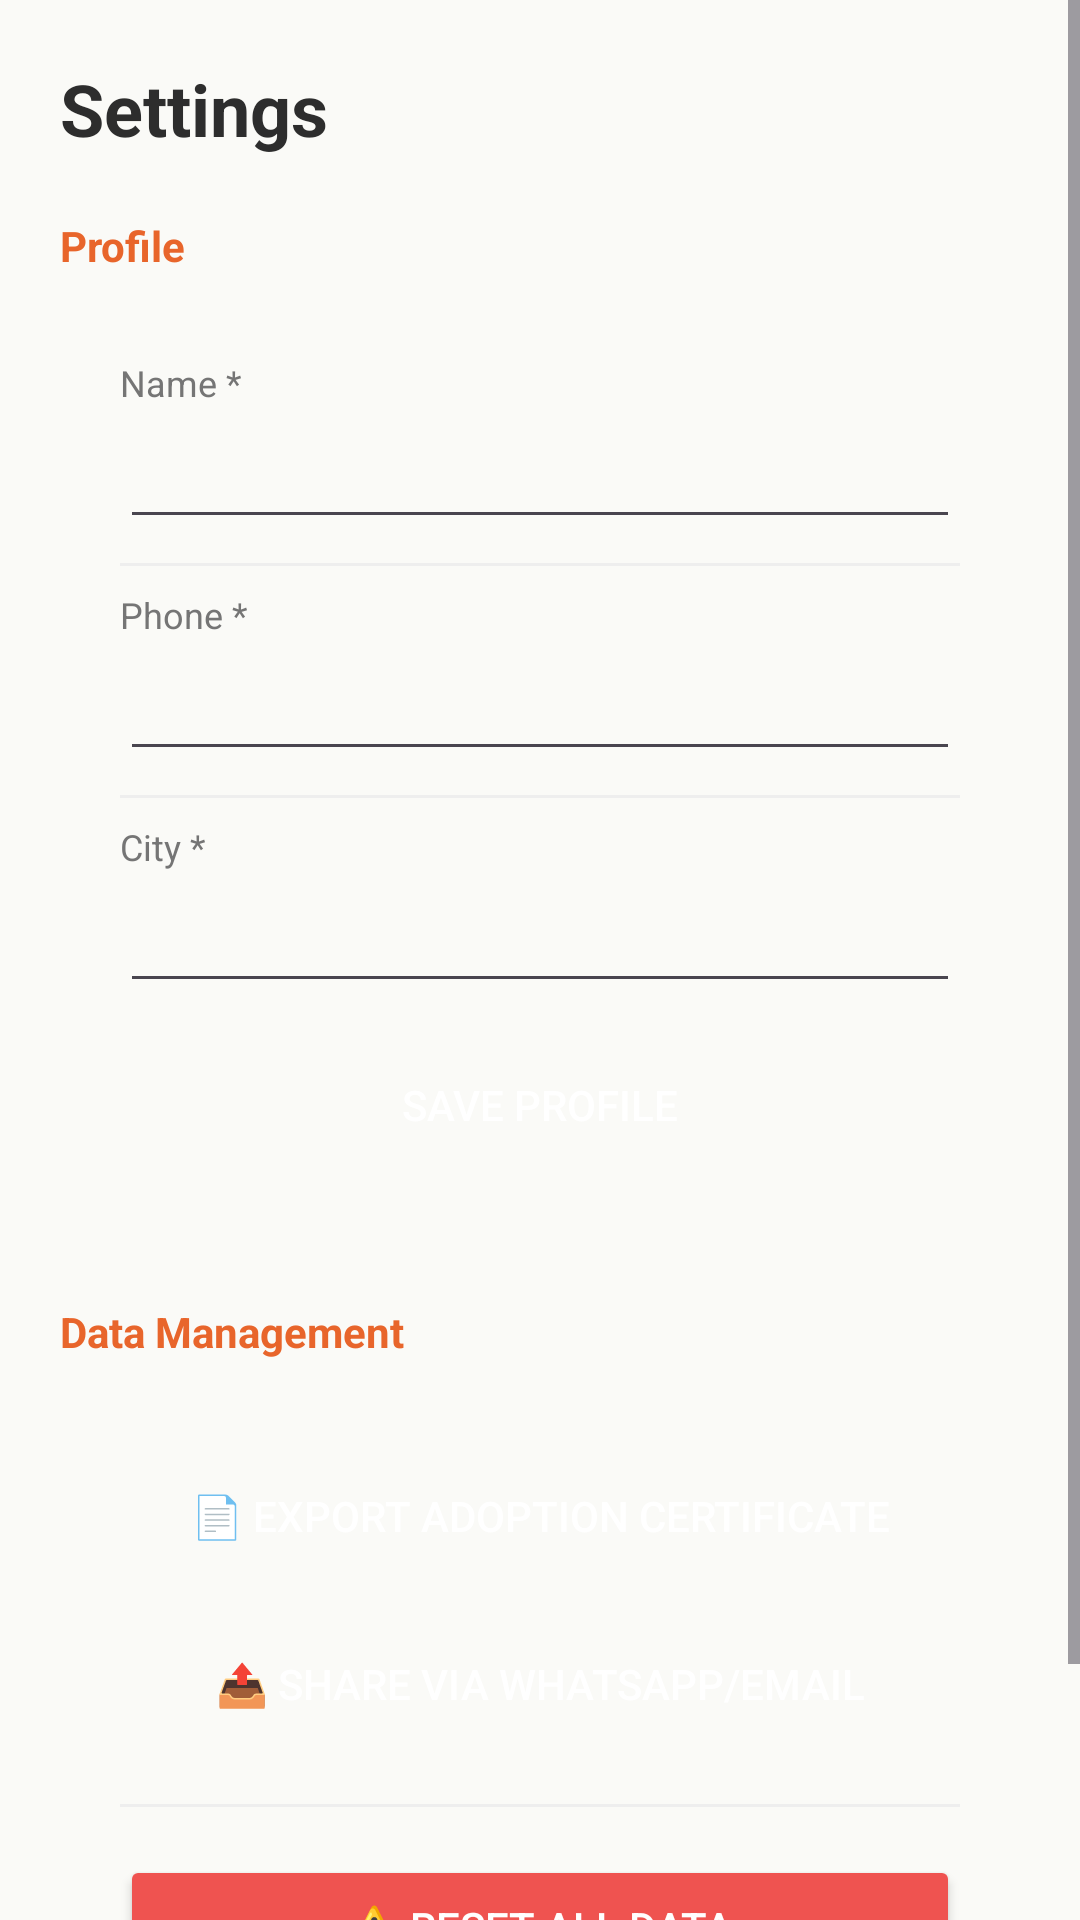

Layout XML and referenced resources for this Android screen:
<!-- AndroidManifest.xml: application theme Theme.Clover -->
<!-- res/layout/activity_settings.xml -->
<?xml version="1.0" encoding="utf-8"?>
<ScrollView xmlns:android="http://schemas.android.com/apk/res/android"
    android:layout_width="match_parent" android:layout_height="match_parent"
    android:background="@color/background" android:fillViewport="true">
    <LinearLayout android:layout_width="match_parent" android:layout_height="wrap_content"
        android:orientation="vertical" android:padding="20dp">

        <TextView android:layout_width="wrap_content" android:layout_height="wrap_content"
            android:text="@string/settings" android:textColor="@color/text_primary" android:textSize="24sp" android:textStyle="bold"/>

        <TextView android:layout_width="wrap_content" android:layout_height="wrap_content"
            android:layout_marginTop="20dp" android:text="@string/profile_section"
            android:textColor="@color/primary" android:textSize="14sp" android:textStyle="bold"/>
        <LinearLayout android:layout_width="match_parent" android:layout_height="wrap_content"
            android:layout_marginTop="8dp" android:background="@drawable/card_bg" android:elevation="4dp"
            android:orientation="vertical" android:padding="20dp">

            <TextView android:layout_width="wrap_content" android:layout_height="wrap_content"
                android:text="Name *" android:textColor="@color/text_secondary" android:textSize="12sp"/>
            <EditText android:id="@+id/etSetName" android:layout_width="match_parent" android:layout_height="44dp"
                android:inputType="textPersonName" android:textColor="@color/text_primary" android:textSize="16sp"/>
            <TextView android:id="@+id/tvSetNameError" android:layout_width="match_parent" android:layout_height="wrap_content"
                android:textColor="@color/rejected_red" android:textSize="11sp" android:visibility="gone"
                android:paddingStart="4dp" android:paddingTop="2dp"/>

            <View android:layout_width="match_parent" android:layout_height="1dp"
                android:layout_marginTop="8dp" android:layout_marginBottom="8dp" android:background="@color/divider"/>

            <TextView android:layout_width="wrap_content" android:layout_height="wrap_content"
                android:text="Phone *" android:textColor="@color/text_secondary" android:textSize="12sp"/>
            <EditText android:id="@+id/etSetPhone" android:layout_width="match_parent" android:layout_height="44dp"
                android:inputType="phone" android:textColor="@color/text_primary" android:textSize="16sp"/>
            <TextView android:id="@+id/tvSetPhoneError" android:layout_width="match_parent" android:layout_height="wrap_content"
                android:textColor="@color/rejected_red" android:textSize="11sp" android:visibility="gone"
                android:paddingStart="4dp" android:paddingTop="2dp"/>

            <View android:layout_width="match_parent" android:layout_height="1dp"
                android:layout_marginTop="8dp" android:layout_marginBottom="8dp" android:background="@color/divider"/>

            <TextView android:layout_width="wrap_content" android:layout_height="wrap_content"
                android:text="City *" android:textColor="@color/text_secondary" android:textSize="12sp"/>
            <EditText android:id="@+id/etSetCity" android:layout_width="match_parent" android:layout_height="44dp"
                android:inputType="text" android:textColor="@color/text_primary" android:textSize="16sp"/>
            <TextView android:id="@+id/tvSetCityError" android:layout_width="match_parent" android:layout_height="wrap_content"
                android:textColor="@color/rejected_red" android:textSize="11sp" android:visibility="gone"
                android:paddingStart="4dp" android:paddingTop="2dp"/>

            <Button android:id="@+id/btnSaveProfile" android:layout_width="match_parent" android:layout_height="44dp"
                android:layout_marginTop="12dp" android:background="@drawable/btn_primary"
                android:text="@string/btn_save_profile" android:textColor="@color/white" android:textSize="14sp"/>
        </LinearLayout>

        <TextView android:layout_width="wrap_content" android:layout_height="wrap_content"
            android:layout_marginTop="24dp" android:text="@string/data_section"
            android:textColor="@color/primary" android:textSize="14sp" android:textStyle="bold"/>
        <LinearLayout android:layout_width="match_parent" android:layout_height="wrap_content"
            android:layout_marginTop="8dp" android:background="@drawable/card_bg" android:elevation="4dp"
            android:orientation="vertical" android:padding="20dp">
            <Button android:id="@+id/btnExport" android:layout_width="match_parent" android:layout_height="48dp"
                android:layout_marginBottom="8dp" android:background="@drawable/btn_primary"
                android:text="@string/btn_export" android:textColor="@color/white" android:textSize="14sp"/>
            <Button android:id="@+id/btnShare" android:layout_width="match_parent" android:layout_height="48dp"
                android:layout_marginBottom="8dp" android:background="@drawable/btn_accent"
                android:text="@string/btn_share_report" android:textColor="@color/white" android:textSize="14sp"/>
            <View android:layout_width="match_parent" android:layout_height="1dp"
                android:layout_marginTop="8dp" android:layout_marginBottom="16dp" android:background="@color/divider"/>
            <Button android:id="@+id/btnReset" android:layout_width="match_parent" android:layout_height="48dp"
                android:backgroundTint="#EF5350" android:text="@string/btn_reset"
                android:textColor="@color/white" android:textSize="14sp"/>
        </LinearLayout>

        <View android:layout_width="1dp" android:layout_height="32dp"/>
    </LinearLayout>
</ScrollView>
<!-- resources referenced by this layout -->
<resources>
  <color name="background">#FAFAF7</color>
  <color name="divider">#EEEEEE</color>
  <color name="primary">#E8652B</color>
  <color name="rejected_red">#E53935</color>
  <color name="text_primary">#2D2D2D</color>
  <color name="text_secondary">#757575</color>
  <color name="white">#FFFFFFFF</color>
  <string name="btn_export">📄 Export Adoption Certificate</string>
  <string name="btn_reset">⚠️ Reset All Data</string>
  <string name="btn_save_profile">Save Profile</string>
  <string name="btn_share_report">📤 Share via WhatsApp/Email</string>
  <string name="data_section">Data Management</string>
  <string name="profile_section">Profile</string>
  <string name="settings">Settings</string>
  <style name="Theme.Clover" parent="Base.Theme.Clover" />
  <style name="Base.Theme.Clover" parent="Theme.Material3.DayNight.NoActionBar">
          <item name="colorPrimary">@color/primary</item>
          <item name="colorPrimaryDark">@color/primary_dark</item>
          <item name="colorAccent">@color/accent</item>
          <item name="android:windowBackground">@color/background</item>
          <item name="android:statusBarColor">@color/primary_dark</item>
      </style>
  <color name="primary_dark">#C04D1A</color>
  <color name="accent">#2BA893</color>
</resources>
